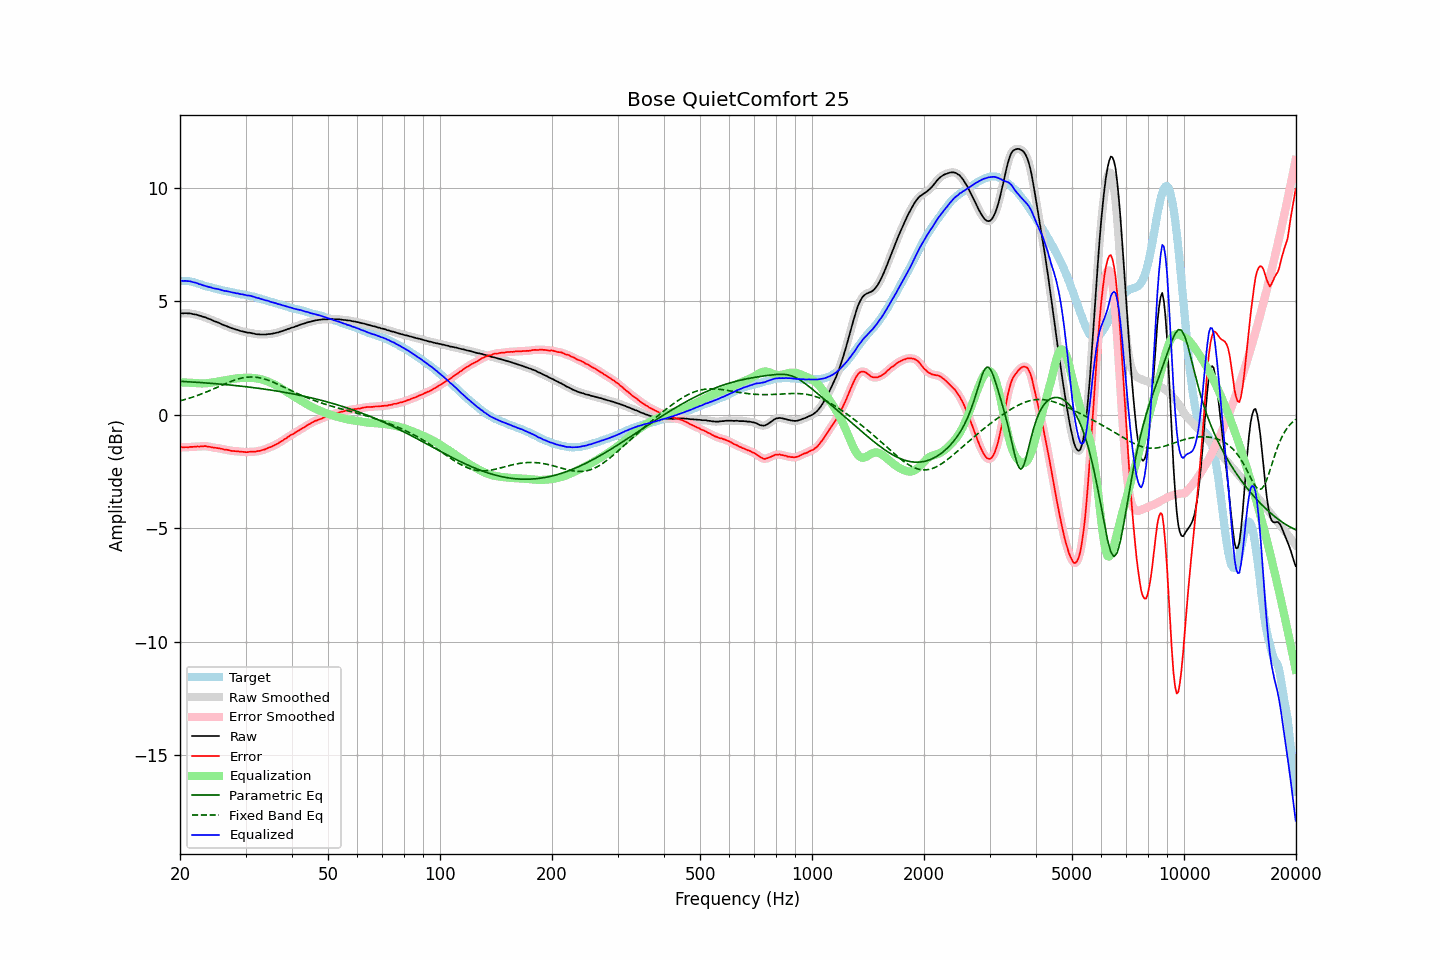

Values plotted in this chart, from the file beside it:
frequency, raw, error, smoothed, error_smoothed, equalization, parametric_eq, fixed_band_eq, equalized_raw, equalized_smoothed, target
20.00, 4.48, -1.43, 4.48, -1.43, 1.43, 1.48, 0.62, 5.91, 5.91, 5.91
20.20, 4.48, -1.43, 4.48, -1.43, 1.43, 1.48, 0.64, 5.91, 5.91, 5.91
20.40, 4.47, -1.44, 4.48, -1.43, 1.43, 1.47, 0.65, 5.90, 5.91, 5.91
20.61, 4.48, -1.43, 4.48, -1.43, 1.43, 1.47, 0.68, 5.91, 5.91, 5.91
20.81, 4.48, -1.42, 4.48, -1.43, 1.42, 1.46, 0.70, 5.91, 5.90, 5.91
21.02, 4.47, -1.43, 4.48, -1.42, 1.42, 1.46, 0.72, 5.90, 5.90, 5.91
21.23, 4.47, -1.41, 4.47, -1.42, 1.42, 1.46, 0.74, 5.89, 5.89, 5.89
21.44, 4.46, -1.41, 4.46, -1.41, 1.42, 1.45, 0.76, 5.88, 5.88, 5.88
21.66, 4.44, -1.41, 4.45, -1.41, 1.41, 1.45, 0.79, 5.85, 5.86, 5.86
21.87, 4.43, -1.40, 4.44, -1.40, 1.41, 1.44, 0.81, 5.84, 5.84, 5.84
22.09, 4.42, -1.40, 4.42, -1.40, 1.40, 1.44, 0.83, 5.82, 5.82, 5.83
22.31, 4.40, -1.39, 4.40, -1.40, 1.39, 1.43, 0.86, 5.80, 5.80, 5.79
22.54, 4.37, -1.40, 4.38, -1.40, 1.39, 1.43, 0.89, 5.76, 5.77, 5.77
22.76, 4.36, -1.39, 4.36, -1.39, 1.39, 1.42, 0.91, 5.75, 5.74, 5.75
22.99, 4.33, -1.39, 4.34, -1.39, 1.39, 1.42, 0.94, 5.72, 5.72, 5.72
23.22, 4.31, -1.38, 4.32, -1.38, 1.39, 1.41, 0.97, 5.70, 5.70, 5.69
23.45, 4.29, -1.38, 4.29, -1.38, 1.39, 1.41, 1.00, 5.69, 5.68, 5.67
23.69, 4.26, -1.40, 4.27, -1.39, 1.40, 1.40, 1.03, 5.66, 5.66, 5.66
23.92, 4.23, -1.41, 4.24, -1.40, 1.41, 1.40, 1.06, 5.64, 5.64, 5.64
24.16, 4.21, -1.42, 4.21, -1.42, 1.41, 1.39, 1.09, 5.63, 5.62, 5.63
24.40, 4.17, -1.43, 4.18, -1.43, 1.43, 1.39, 1.12, 5.60, 5.60, 5.61
24.65, 4.14, -1.44, 4.15, -1.44, 1.44, 1.38, 1.15, 5.58, 5.58, 5.59
24.89, 4.11, -1.45, 4.12, -1.45, 1.45, 1.37, 1.18, 5.56, 5.57, 5.57
25.14, 4.09, -1.46, 4.09, -1.46, 1.46, 1.37, 1.21, 5.56, 5.56, 5.55
25.39, 4.06, -1.47, 4.06, -1.47, 1.48, 1.36, 1.24, 5.54, 5.54, 5.53
25.65, 4.03, -1.49, 4.03, -1.49, 1.49, 1.36, 1.27, 5.52, 5.52, 5.52
25.91, 3.99, -1.50, 4.00, -1.50, 1.50, 1.35, 1.31, 5.50, 5.50, 5.49
26.16, 3.96, -1.52, 3.96, -1.52, 1.52, 1.34, 1.34, 5.48, 5.48, 5.48
26.43, 3.93, -1.54, 3.94, -1.53, 1.53, 1.34, 1.37, 5.46, 5.47, 5.47
26.69, 3.91, -1.53, 3.91, -1.54, 1.54, 1.33, 1.40, 5.46, 5.45, 5.45
26.96, 3.88, -1.55, 3.88, -1.56, 1.56, 1.32, 1.43, 5.44, 5.44, 5.44
27.23, 3.85, -1.57, 3.85, -1.57, 1.57, 1.32, 1.45, 5.42, 5.42, 5.43
27.50, 3.82, -1.59, 3.83, -1.58, 1.58, 1.31, 1.48, 5.40, 5.41, 5.41
27.77, 3.80, -1.59, 3.80, -1.59, 1.59, 1.30, 1.51, 5.39, 5.39, 5.39
28.05, 3.78, -1.60, 3.78, -1.60, 1.60, 1.30, 1.53, 5.38, 5.38, 5.38
28.33, 3.75, -1.61, 3.76, -1.60, 1.61, 1.29, 1.56, 5.36, 5.37, 5.36
28.62, 3.74, -1.61, 3.74, -1.61, 1.61, 1.28, 1.58, 5.36, 5.35, 5.35
28.90, 3.71, -1.62, 3.72, -1.62, 1.62, 1.27, 1.60, 5.34, 5.34, 5.34
29.19, 3.69, -1.62, 3.70, -1.62, 1.63, 1.27, 1.62, 5.32, 5.33, 5.32
29.48, 3.68, -1.63, 3.68, -1.63, 1.63, 1.26, 1.63, 5.31, 5.31, 5.31
29.78, 3.66, -1.64, 3.66, -1.64, 1.63, 1.25, 1.64, 5.30, 5.30, 5.30
30.08, 3.64, -1.65, 3.64, -1.64, 1.64, 1.24, 1.65, 5.28, 5.28, 5.29
30.38, 3.62, -1.64, 3.63, -1.64, 1.64, 1.23, 1.66, 5.26, 5.27, 5.27
30.68, 3.62, -1.63, 3.62, -1.63, 1.64, 1.22, 1.67, 5.26, 5.26, 5.26
30.99, 3.61, -1.62, 3.61, -1.63, 1.63, 1.22, 1.67, 5.25, 5.24, 5.23
31.30, 3.59, -1.63, 3.60, -1.63, 1.63, 1.21, 1.67, 5.22, 5.23, 5.22
31.61, 3.58, -1.63, 3.58, -1.62, 1.62, 1.20, 1.67, 5.21, 5.20, 5.21
31.93, 3.56, -1.62, 3.57, -1.62, 1.61, 1.19, 1.66, 5.18, 5.18, 5.19
32.24, 3.55, -1.60, 3.56, -1.61, 1.60, 1.18, 1.65, 5.16, 5.16, 5.15
32.57, 3.55, -1.59, 3.55, -1.59, 1.59, 1.17, 1.64, 5.15, 5.14, 5.14
32.89, 3.54, -1.59, 3.55, -1.58, 1.58, 1.16, 1.63, 5.12, 5.12, 5.13
33.22, 3.54, -1.55, 3.54, -1.56, 1.56, 1.15, 1.61, 5.10, 5.10, 5.10
33.55, 3.54, -1.54, 3.54, -1.54, 1.54, 1.14, 1.59, 5.08, 5.08, 5.08
33.89, 3.54, -1.52, 3.55, -1.51, 1.51, 1.13, 1.57, 5.06, 5.06, 5.06
34.23, 3.55, -1.48, 3.55, -1.49, 1.49, 1.12, 1.55, 5.04, 5.04, 5.04
34.57, 3.56, -1.45, 3.56, -1.46, 1.46, 1.11, 1.52, 5.02, 5.02, 5.02
34.92, 3.56, -1.43, 3.57, -1.43, 1.43, 1.10, 1.50, 4.99, 5.00, 4.99
35.27, 3.57, -1.41, 3.58, -1.40, 1.40, 1.09, 1.47, 4.97, 4.97, 4.98
35.62, 3.59, -1.36, 3.59, -1.37, 1.36, 1.08, 1.44, 4.96, 4.95, 4.96
35.97, 3.60, -1.33, 3.60, -1.33, 1.33, 1.07, 1.41, 4.93, 4.93, 4.93
... 635 more rows
